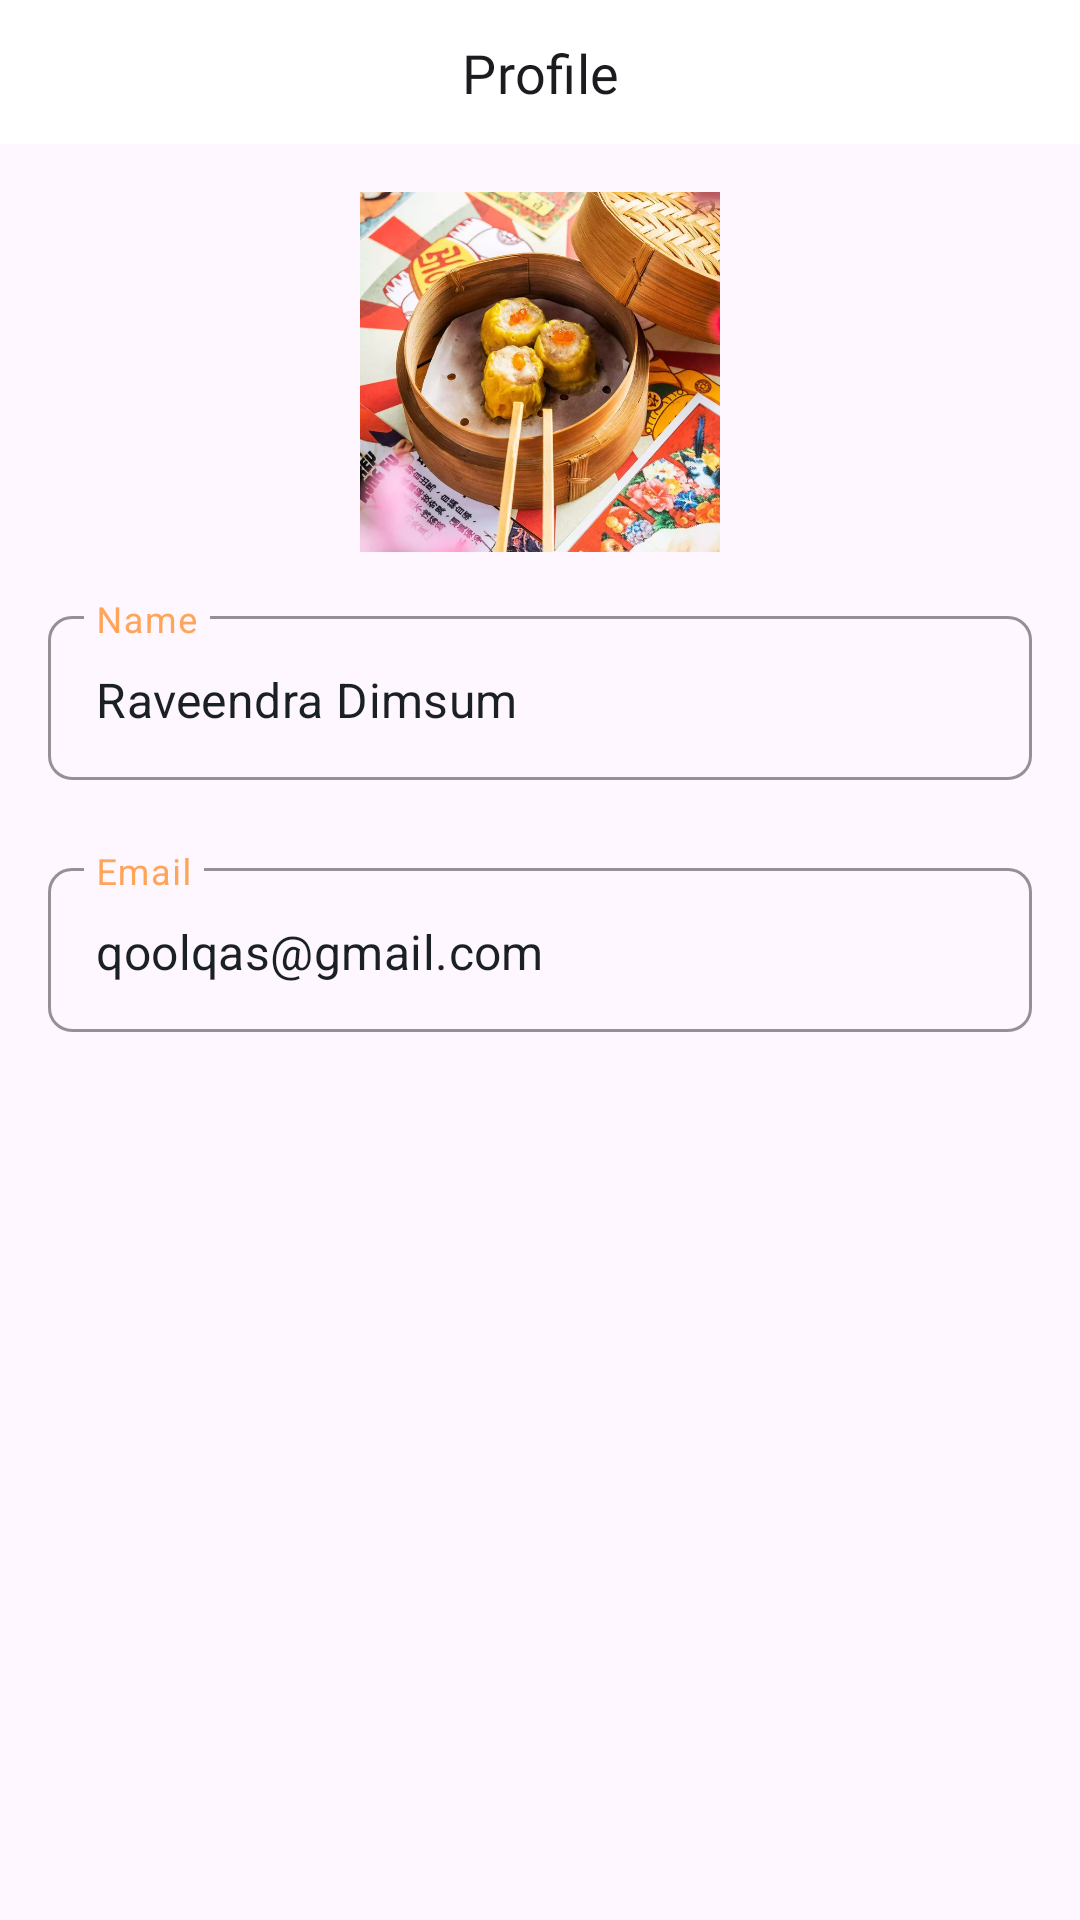

This screen was rendered from an Android layout file. Write that file and the resources it references.
<!-- AndroidManifest.xml: application theme Theme.FoodAppChallengeBinar -->
<!-- res/layout/fragment_profile.xml -->
<?xml version="1.0" encoding="utf-8"?>
<androidx.constraintlayout.widget.ConstraintLayout xmlns:android="http://schemas.android.com/apk/res/android"
    xmlns:app="http://schemas.android.com/apk/res-auto"
    xmlns:tools="http://schemas.android.com/tools"
    android:layout_width="match_parent"
    android:layout_height="match_parent">

    <include
        android:id="@+id/inclToolbar"
        layout="@layout/layout_general_toolbar"
        android:layout_width="match_parent"
        android:layout_height="wrap_content" />

    <androidx.constraintlayout.widget.ConstraintLayout
        android:layout_width="match_parent"
        android:layout_height="wrap_content"
        app:layout_constraintTop_toBottomOf="@+id/inclToolbar">

        <ImageView
            android:id="@+id/ivProfile"
            android:layout_width="120dp"
            android:layout_height="120dp"
            android:layout_marginTop="@dimen/dimen_16_dp"
            android:scaleType="centerCrop"
            android:src="@drawable/img_dimsum"
            app:layout_constraintEnd_toEndOf="parent"
            app:layout_constraintStart_toStartOf="parent"
            app:layout_constraintTop_toTopOf="parent"
            tools:ignore="ContentDescription" />

        <com.google.android.material.textfield.TextInputLayout
            android:id="@+id/tilProfileName"
            style="@style/Widget.MaterialComponents.TextInputLayout.OutlinedBox"
            android:layout_width="match_parent"
            android:layout_height="wrap_content"
            android:layout_marginHorizontal="@dimen/dimen_16_dp"
            android:layout_marginTop="@dimen/dimen_16_dp"
            android:textColorHint="@color/app_color_primary_container"
            app:boxCornerRadiusBottomEnd="8dp"
            app:boxCornerRadiusBottomStart="8dp"
            app:boxCornerRadiusTopEnd="8dp"
            app:boxCornerRadiusTopStart="8dp"
            app:boxStrokeColor="@color/app_color_on_primary"
            app:layout_constraintEnd_toEndOf="parent"
            app:layout_constraintStart_toStartOf="parent"
            app:layout_constraintTop_toBottomOf="@+id/ivProfile">

            <com.google.android.material.textfield.TextInputEditText
                android:id="@+id/etProfileName"
                android:layout_width="match_parent"
                android:layout_height="wrap_content"
                android:layout_marginBottom="@dimen/dimen_8_dp"
                android:inputType="none"
                android:enabled="false"
                android:hint="@string/label_profile_name"
                android:paddingBottom="@dimen/dimen_16_dp"
                android:text="@string/label_profile_name_value"
                android:textColor="@color/app_color_tertiary_container"
                android:textSize="16sp" />
        </com.google.android.material.textfield.TextInputLayout>

        <com.google.android.material.textfield.TextInputLayout
            android:id="@+id/tilProfileEmail"
            style="@style/Widget.MaterialComponents.TextInputLayout.OutlinedBox"
            android:layout_width="match_parent"
            android:layout_height="wrap_content"
            android:layout_marginHorizontal="@dimen/dimen_16_dp"
            android:layout_marginTop="@dimen/dimen_16_dp"
            android:textColorHint="@color/app_color_primary_container"
            app:boxCornerRadiusBottomEnd="8dp"
            app:boxCornerRadiusBottomStart="8dp"
            app:boxCornerRadiusTopEnd="8dp"
            app:boxCornerRadiusTopStart="8dp"
            app:boxStrokeColor="@color/app_color_on_primary"
            app:layout_constraintEnd_toEndOf="parent"
            app:layout_constraintStart_toStartOf="parent"
            app:layout_constraintTop_toBottomOf="@+id/tilProfileName">

            <com.google.android.material.textfield.TextInputEditText
                android:id="@+id/etProfileEmail"
                android:layout_width="match_parent"
                android:layout_height="wrap_content"
                android:layout_marginBottom="@dimen/dimen_8_dp"
                android:inputType="none"
                android:enabled="false"
                android:hint="@string/label_profile_email"
                android:paddingBottom="@dimen/dimen_16_dp"
                android:text="@string/label_profile_email_value"
                android:textColor="@color/app_color_tertiary_container"
                android:textSize="16sp" />
        </com.google.android.material.textfield.TextInputLayout>

    </androidx.constraintlayout.widget.ConstraintLayout>
</androidx.constraintlayout.widget.ConstraintLayout>
<!-- res/layout/layout_general_toolbar.xml (included above) -->
<?xml version="1.0" encoding="utf-8"?>
<androidx.constraintlayout.widget.ConstraintLayout xmlns:android="http://schemas.android.com/apk/res/android"
    xmlns:app="http://schemas.android.com/apk/res-auto"
    android:layout_width="match_parent"
    android:layout_height="wrap_content"
    android:background="@color/white">

    <androidx.constraintlayout.widget.ConstraintLayout
        android:layout_width="match_parent"
        android:layout_height="48dp"
        android:elevation="@dimen/dimen_8_dp"
        app:layout_constraintEnd_toEndOf="parent"
        app:layout_constraintStart_toStartOf="parent"
        app:layout_constraintTop_toTopOf="parent">


        <TextView
            android:id="@+id/tvTitle"
            style="@style/TextAppearance.Material3.TitleMedium"
            android:fontFamily="@font/rubik_medium"
            android:layout_width="match_parent"
            android:layout_height="wrap_content"
            android:text="@string/title_profile"
            android:textSize="18sp"
            android:textAlignment="center"
            app:layout_constraintBottom_toBottomOf="parent"
            app:layout_constraintEnd_toEndOf="parent"
            app:layout_constraintStart_toStartOf="parent"
            app:layout_constraintTop_toTopOf="parent" />


    </androidx.constraintlayout.widget.ConstraintLayout>

</androidx.constraintlayout.widget.ConstraintLayout>
<!-- resources referenced by this layout -->
<resources>
  <color name="app_color_on_primary">#FF6000</color>
  <color name="app_color_primary_container">#FFA559</color>
  <color name="app_color_tertiary_container">#1B2025</color>
  <color name="white">#FFFFFFFF</color>
  <dimen name="dimen_16_dp">16dp</dimen>
  <dimen name="dimen_8_dp">8dp</dimen>
  <!-- drawable img_dimsum: webp bitmap (drawable, 124102 bytes) -->
  <string name="label_profile_email" translatable="false">Email</string>
  <string name="label_profile_email_value" translatable="false">qoolqas@gmail.com</string>
  <string name="label_profile_name">Name</string>
  <string name="label_profile_name_value" translatable="false">Raveendra Dimsum</string>
  <string name="title_profile">Profile</string>
  <style name="Theme.FoodAppChallengeBinar" parent="Base.Theme.FoodAppChallengeBinar" />
  <style name="Base.Theme.FoodAppChallengeBinar" parent="Theme.Material3.DayNight.NoActionBar">
          
          <item name="colorPrimary">@color/app_color_primary_container</item>
          <item name="colorPrimaryDark">@color/app_color_on_primary</item>
          
      </style>
</resources>
